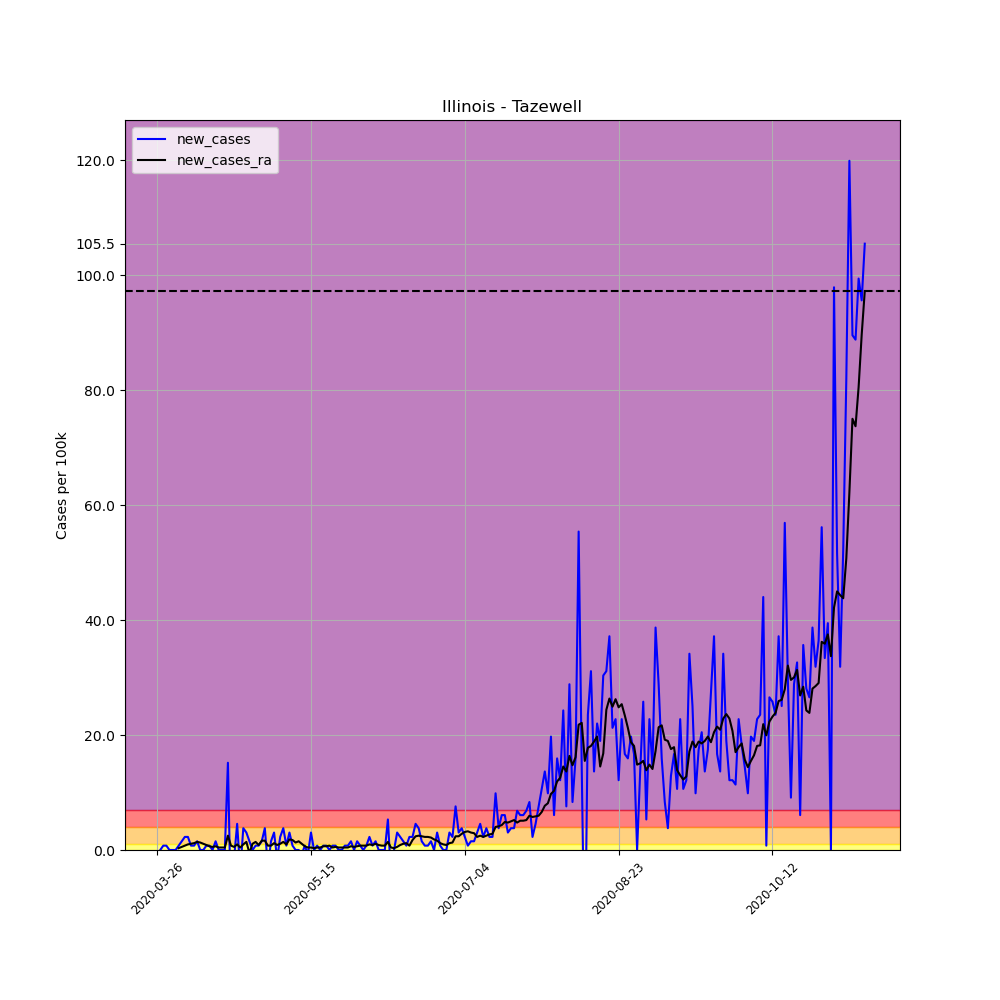

The file beside this chart, header and first rows:
, date, county, state, fips, cases, deaths, COUNTY, STNAME, CTYNAME, POPESTIMATE2019, per_100k, per_100k_ra, new_cases, new_cases_ra
365347, 2020-03-26, Tazewell, Illinois, 17179, 2, 0, 179, Illinois, Tazewell, 131803, 1.517, , , 
365348, 2020-03-27, Tazewell, Illinois, 17179, 2, 0, 179, Illinois, Tazewell, 131803, 1.517, , 0.0, 
365349, 2020-03-28, Tazewell, Illinois, 17179, 3, 0, 179, Illinois, Tazewell, 131803, 2.276, , 0.7587, 
365350, 2020-03-29, Tazewell, Illinois, 17179, 4, 0, 179, Illinois, Tazewell, 131803, 3.035, , 0.7587, 
365351, 2020-03-30, Tazewell, Illinois, 17179, 4, 0, 179, Illinois, Tazewell, 131803, 3.035, , 0.0, 
365352, 2020-03-31, Tazewell, Illinois, 17179, 4, 0, 179, Illinois, Tazewell, 131803, 3.035, , 0.0, 
365353, 2020-04-01, Tazewell, Illinois, 17179, 4, 0, 179, Illinois, Tazewell, 131803, 3.035, 2.493, 0.0, 
365354, 2020-04-02, Tazewell, Illinois, 17179, 5, 0, 179, Illinois, Tazewell, 131803, 3.794, 2.818, 0.7587, 0.3252
365355, 2020-04-03, Tazewell, Illinois, 17179, 7, 0, 179, Illinois, Tazewell, 131803, 5.311, 3.36, 1.517, 0.5419
365356, 2020-04-04, Tazewell, Illinois, 17179, 10, 0, 179, Illinois, Tazewell, 131803, 7.587, 4.119, 2.276, 0.7587
365357, 2020-04-05, Tazewell, Illinois, 17179, 13, 0, 179, Illinois, Tazewell, 131803, 9.863, 5.094, 2.276, 0.9755
365358, 2020-04-06, Tazewell, Illinois, 17179, 14, 1, 179, Illinois, Tazewell, 131803, 10.62, 6.178, 0.7587, 1.084
365359, 2020-04-07, Tazewell, Illinois, 17179, 15, 1, 179, Illinois, Tazewell, 131803, 11.38, 7.37, 0.7587, 1.192
365360, 2020-04-08, Tazewell, Illinois, 17179, 17, 2, 179, Illinois, Tazewell, 131803, 12.9, 8.779, 1.517, 1.409
365361, 2020-04-09, Tazewell, Illinois, 17179, 17, 2, 179, Illinois, Tazewell, 131803, 12.9, 10.08, 0.0, 1.301
365362, 2020-04-10, Tazewell, Illinois, 17179, 17, 2, 179, Illinois, Tazewell, 131803, 12.9, 11.16, 0.0, 1.084
365363, 2020-04-11, Tazewell, Illinois, 17179, 18, 2, 179, Illinois, Tazewell, 131803, 13.66, 12.03, 0.7587, 0.8671
365364, 2020-04-12, Tazewell, Illinois, 17179, 19, 2, 179, Illinois, Tazewell, 131803, 14.42, 12.68, 0.7587, 0.6503
365365, 2020-04-13, Tazewell, Illinois, 17179, 19, 2, 179, Illinois, Tazewell, 131803, 14.42, 13.22, 0.0, 0.5419
365366, 2020-04-14, Tazewell, Illinois, 17179, 21, 3, 179, Illinois, Tazewell, 131803, 15.93, 13.87, 1.517, 0.6503
365367, 2020-04-15, Tazewell, Illinois, 17179, 21, 3, 179, Illinois, Tazewell, 131803, 15.93, 14.31, 0.0, 0.4335
365368, 2020-04-16, Tazewell, Illinois, 17179, 21, 3, 179, Illinois, Tazewell, 131803, 15.93, 14.74, 0.0, 0.4335
365369, 2020-04-17, Tazewell, Illinois, 17179, 21, 3, 179, Illinois, Tazewell, 131803, 15.93, 15.17, 0.0, 0.4335
365370, 2020-04-18, Tazewell, Illinois, 17179, 41, 3, 179, Illinois, Tazewell, 131803, 31.11, 17.67, 15.17, 2.493
365371, 2020-04-19, Tazewell, Illinois, 17179, 26, 3, 179, Illinois, Tazewell, 131803, 19.73, 18.43, -11.38, 0.7587
365372, 2020-04-20, Tazewell, Illinois, 17179, 24, 3, 179, Illinois, Tazewell, 131803, 18.21, 18.97, -1.517, 0.5419
365373, 2020-04-21, Tazewell, Illinois, 17179, 30, 3, 179, Illinois, Tazewell, 131803, 22.76, 19.94, 4.552, 0.9755
365374, 2020-04-22, Tazewell, Illinois, 17179, 25, 3, 179, Illinois, Tazewell, 131803, 18.97, 20.38, -3.794, 0.4335
365375, 2020-04-23, Tazewell, Illinois, 17179, 30, 3, 179, Illinois, Tazewell, 131803, 22.76, 21.35, 3.794, 0.9755
365376, 2020-04-24, Tazewell, Illinois, 17179, 34, 3, 179, Illinois, Tazewell, 131803, 25.8, 22.76, 3.035, 1.409
365377, 2020-04-25, Tazewell, Illinois, 17179, 36, 3, 179, Illinois, Tazewell, 131803, 27.31, 22.22, 1.517, -0.5419
365378, 2020-04-26, Tazewell, Illinois, 17179, 36, 3, 179, Illinois, Tazewell, 131803, 27.31, 23.3, 0.0, 1.084
365379, 2020-04-27, Tazewell, Illinois, 17179, 37, 3, 179, Illinois, Tazewell, 131803, 28.07, 24.71, 0.7587, 1.409
365380, 2020-04-28, Tazewell, Illinois, 17179, 38, 3, 179, Illinois, Tazewell, 131803, 28.83, 25.58, 0.7587, 0.8671
365381, 2020-04-29, Tazewell, Illinois, 17179, 40, 3, 179, Illinois, Tazewell, 131803, 30.35, 27.21, 1.517, 1.626
365382, 2020-04-30, Tazewell, Illinois, 17179, 45, 3, 179, Illinois, Tazewell, 131803, 34.14, 28.83, 3.794, 1.626
365383, 2020-05-01, Tazewell, Illinois, 17179, 41, 3, 179, Illinois, Tazewell, 131803, 31.11, 29.59, -3.035, 0.7587
365384, 2020-05-02, Tazewell, Illinois, 17179, 43, 3, 179, Illinois, Tazewell, 131803, 32.62, 30.35, 1.517, 0.7587
365385, 2020-05-03, Tazewell, Illinois, 17179, 47, 3, 179, Illinois, Tazewell, 131803, 35.66, 31.54, 3.035, 1.192
365386, 2020-05-04, Tazewell, Illinois, 17179, 45, 3, 179, Illinois, Tazewell, 131803, 34.14, 32.41, -1.517, 0.8671
365387, 2020-05-05, Tazewell, Illinois, 17179, 48, 3, 179, Illinois, Tazewell, 131803, 36.42, 33.49, 2.276, 1.084
365388, 2020-05-06, Tazewell, Illinois, 17179, 53, 3, 179, Illinois, Tazewell, 131803, 40.21, 34.9, 3.794, 1.409
365389, 2020-05-07, Tazewell, Illinois, 17179, 54, 3, 179, Illinois, Tazewell, 131803, 40.97, 35.88, 0.7587, 0.9755
365390, 2020-05-08, Tazewell, Illinois, 17179, 58, 4, 179, Illinois, Tazewell, 131803, 44.01, 37.72, 3.035, 1.843
365391, 2020-05-09, Tazewell, Illinois, 17179, 59, 4, 179, Illinois, Tazewell, 131803, 44.76, 39.45, 0.7587, 1.734
365392, 2020-05-10, Tazewell, Illinois, 17179, 59, 4, 179, Illinois, Tazewell, 131803, 44.76, 40.75, 0.0, 1.301
365393, 2020-05-11, Tazewell, Illinois, 17179, 59, 4, 179, Illinois, Tazewell, 131803, 44.76, 42.27, 0.0, 1.517
365394, 2020-05-12, Tazewell, Illinois, 17179, 58, 4, 179, Illinois, Tazewell, 131803, 44.01, 43.35, -0.7587, 1.084
365395, 2020-05-13, Tazewell, Illinois, 17179, 59, 4, 179, Illinois, Tazewell, 131803, 44.76, 44.01, 0.7587, 0.6503
365396, 2020-05-14, Tazewell, Illinois, 17179, 58, 4, 179, Illinois, Tazewell, 131803, 44.01, 44.44, -0.7587, 0.4335
365397, 2020-05-15, Tazewell, Illinois, 17179, 62, 4, 179, Illinois, Tazewell, 131803, 47.04, 44.87, 3.035, 0.4335
365398, 2020-05-16, Tazewell, Illinois, 17179, 62, 4, 179, Illinois, Tazewell, 131803, 47.04, 45.2, 0.0, 0.3252
365399, 2020-05-17, Tazewell, Illinois, 17179, 63, 4, 179, Illinois, Tazewell, 131803, 47.8, 45.63, 0.7587, 0.4335
365400, 2020-05-18, Tazewell, Illinois, 17179, 63, 4, 179, Illinois, Tazewell, 131803, 47.8, 46.06, 0.0, 0.4335
365401, 2020-05-19, Tazewell, Illinois, 17179, 64, 4, 179, Illinois, Tazewell, 131803, 48.56, 46.71, 0.7587, 0.6503
365402, 2020-05-20, Tazewell, Illinois, 17179, 65, 4, 179, Illinois, Tazewell, 131803, 49.32, 47.37, 0.7587, 0.6503
365403, 2020-05-21, Tazewell, Illinois, 17179, 65, 4, 179, Illinois, Tazewell, 131803, 49.32, 48.12, 0.0, 0.7587
365404, 2020-05-22, Tazewell, Illinois, 17179, 66, 4, 179, Illinois, Tazewell, 131803, 50.07, 48.56, 0.7587, 0.4335
365405, 2020-05-23, Tazewell, Illinois, 17179, 67, 4, 179, Illinois, Tazewell, 131803, 50.83, 49.1, 0.7587, 0.5419
365406, 2020-05-24, Tazewell, Illinois, 17179, 67, 4, 179, Illinois, Tazewell, 131803, 50.83, 49.53, 0.0, 0.4335
... 171 more rows
